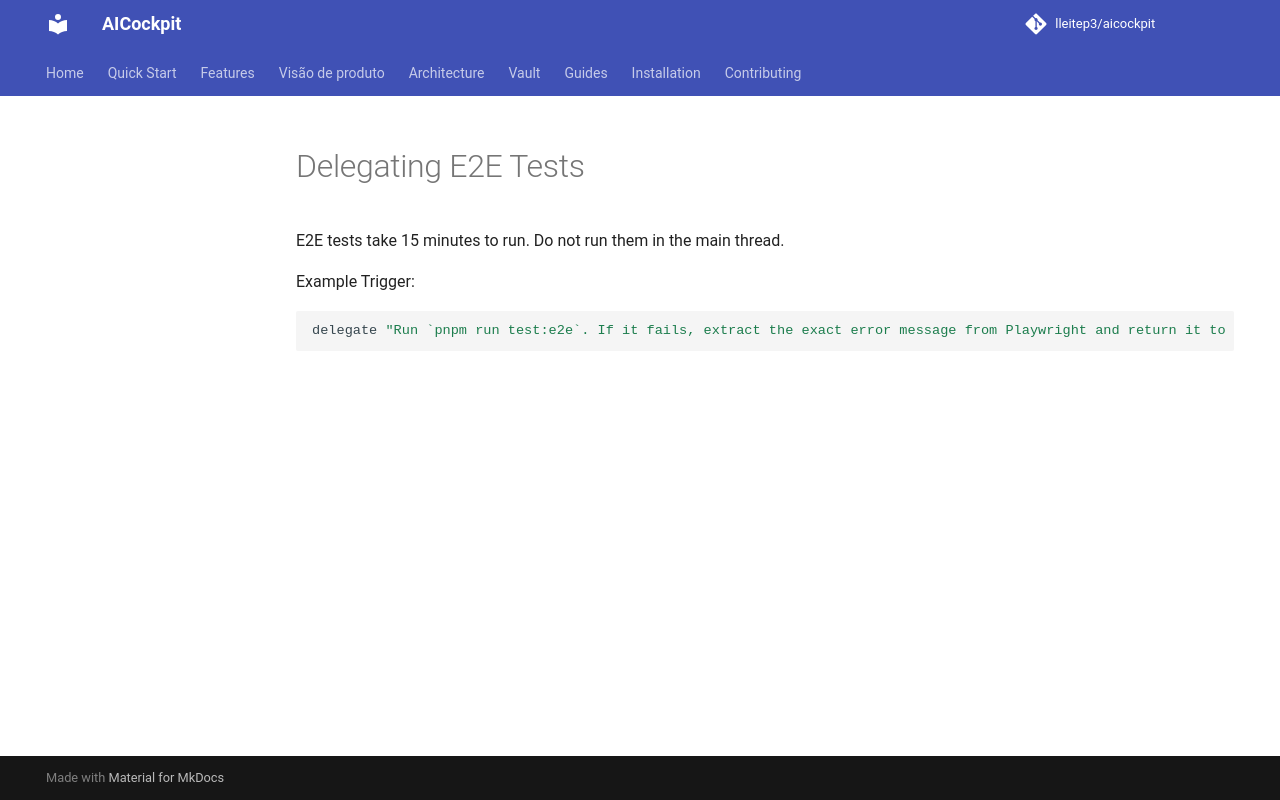

repository: lleitep3/aicockpit · page: providers/devin/examples/subagent_02_test_runner/index.html · generator: mkdocs

# Delegating E2E Tests
E2E tests take 15 minutes to run. Do not run them in the main thread.

Example Trigger:
```bash
delegate "Run `pnpm run test:e2e`. If it fails, extract the exact error message from Playwright and return it to me."
```
